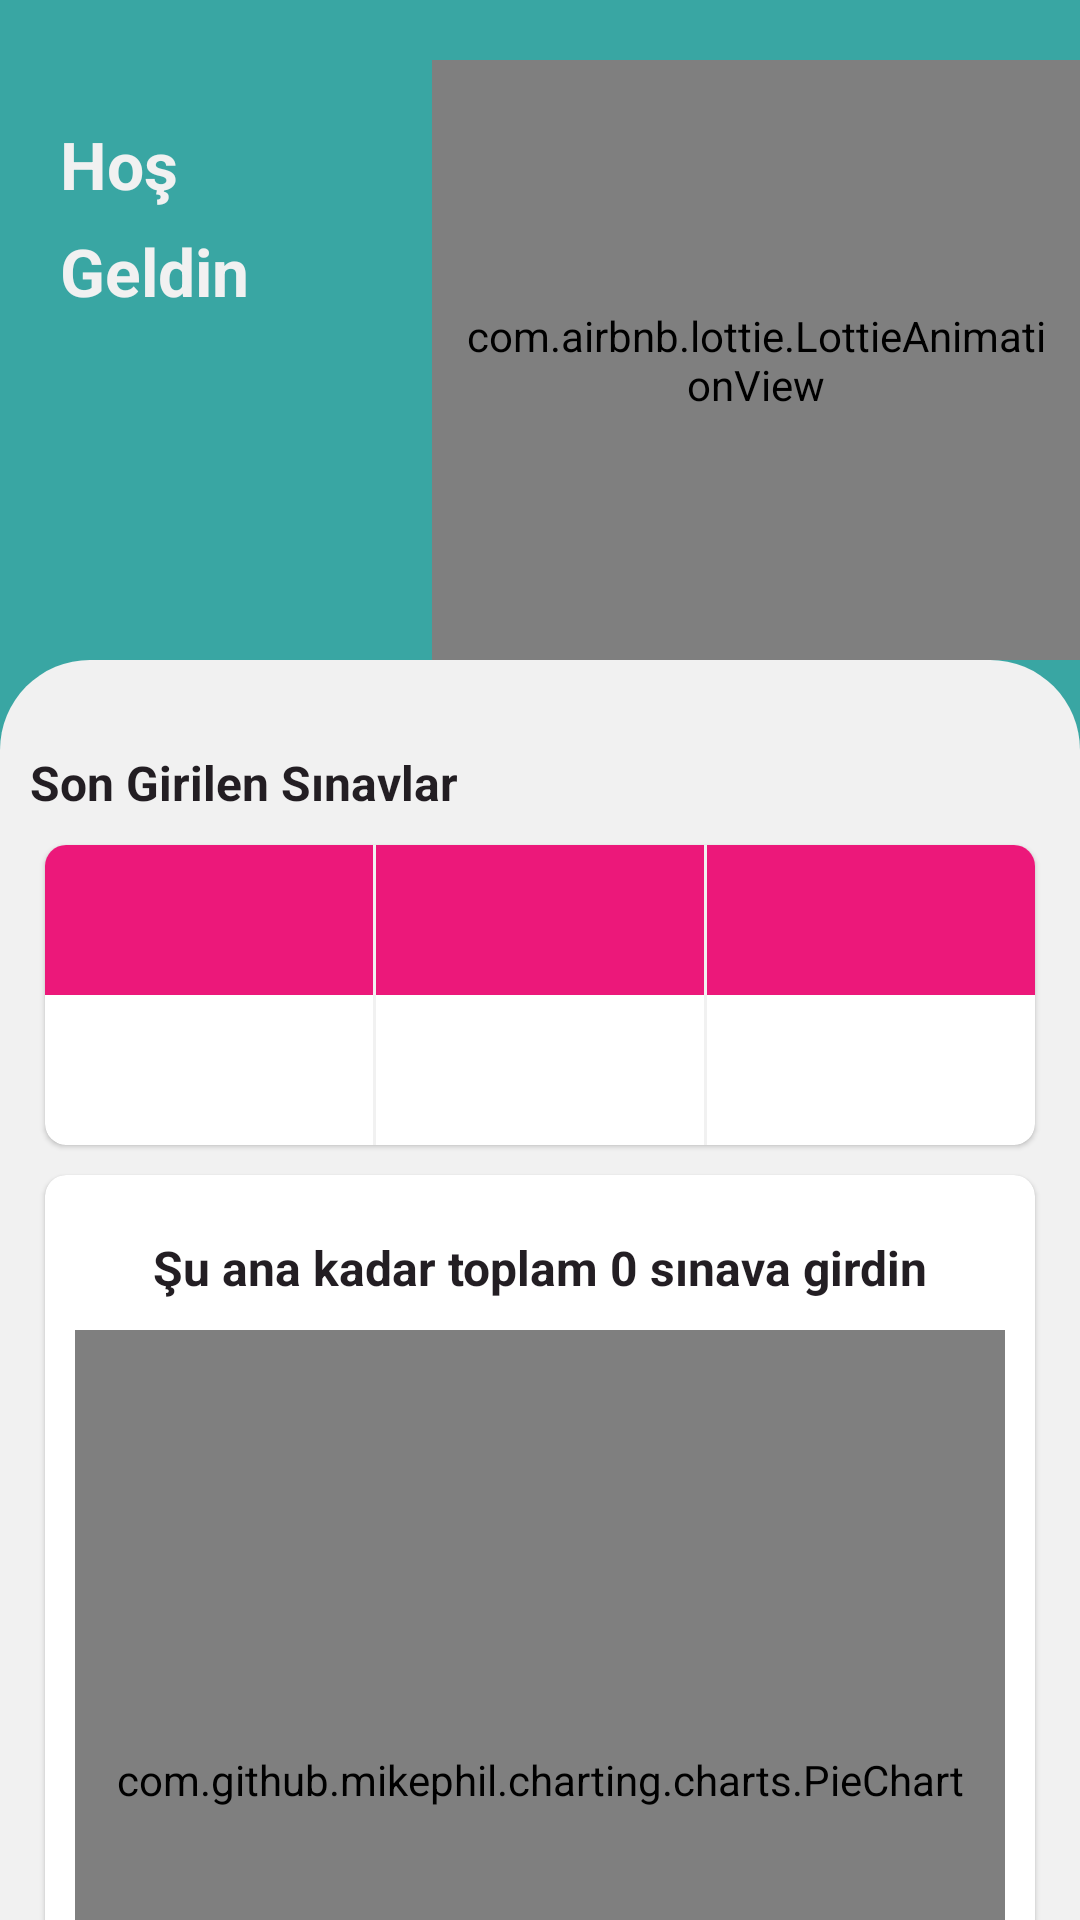

Layout XML and referenced resources for this Android screen:
<!-- AndroidManifest.xml: application theme Theme.ExamApp -->
<!-- res/layout/fragment_main.xml -->
<?xml version="1.0" encoding="utf-8"?>
<androidx.core.widget.NestedScrollView xmlns:android="http://schemas.android.com/apk/res/android"
    xmlns:app="http://schemas.android.com/apk/res-auto"
    android:layout_width="match_parent"
    android:layout_height="match_parent">

    <LinearLayout
        android:layout_width="match_parent"
        android:layout_height="match_parent"
        android:background="?attr/headerColor"
        android:orientation="vertical">

        <LinearLayout
            android:layout_width="match_parent"
            android:layout_height="wrap_content"
            android:orientation="horizontal"
            android:paddingTop="20dp">

            <TextView
                android:layout_width="0dp"
                android:layout_height="wrap_content"
                android:layout_weight="1"
                android:elevation="4dp"
                android:lineSpacingExtra="10dp"
                android:padding="20dp"
                android:text="Hoş Geldin"
                android:textColor="@color/light_grey"
                android:textSize="22sp"
                android:textStyle="bold" />

            <com.airbnb.lottie.LottieAnimationView
                android:layout_width="0dp"
                android:layout_height="200dp"
                android:layout_weight="1.5"
                android:padding="10dp"
                app:lottie_autoPlay="true"
                app:lottie_loop="true"
                app:lottie_rawRes="@raw/main" />

        </LinearLayout>

        <LinearLayout
            android:layout_width="match_parent"
            android:layout_height="match_parent"
            android:background="@drawable/main_background"
            android:elevation="4dp"
            android:orientation="vertical"
            android:paddingHorizontal="10dp"
            android:paddingVertical="20dp">

            <TextView
                android:layout_width="match_parent"
                android:layout_height="wrap_content"
                android:layout_marginTop="10dp"
                android:text="Son Girilen Sınavlar"
                android:textSize="16sp"
                android:textStyle="bold" />

            <androidx.cardview.widget.CardView
                android:layout_width="match_parent"
                android:layout_height="wrap_content"
                android:layout_marginHorizontal="5dp"
                android:layout_marginTop="10dp"
                app:cardCornerRadius="7dp">

                <androidx.constraintlayout.widget.ConstraintLayout
                    android:layout_width="match_parent"
                    android:layout_height="100dp"
                    android:elevation="4dp">

                    <LinearLayout
                        android:id="@+id/fragment_main_exams_layout"
                        android:layout_width="match_parent"
                        android:layout_height="match_parent"
                        android:orientation="horizontal"
                        android:visibility="visible">

                        <LinearLayout
                            android:layout_width="0dp"
                            android:layout_height="match_parent"
                            android:layout_weight="1"
                            android:orientation="vertical">

                            <TextView
                                android:id="@+id/fragment_main_exam_name_1"
                                android:layout_width="match_parent"
                                android:layout_height="50dp"
                                android:background="@color/light_red"
                                android:gravity="center"
                                android:maxLines="2"
                                android:padding="5dp"
                                android:textColor="@color/white"
                                android:textStyle="bold" />

                            <TextView
                                android:id="@+id/fragment_main_exam_total_1"
                                android:layout_width="match_parent"
                                android:layout_height="wrap_content"
                                android:gravity="center"
                                android:padding="10dp"
                                android:textStyle="bold" />

                        </LinearLayout>

                        <View
                            android:layout_width="1dp"
                            android:layout_height="match_parent"
                            android:background="@color/light_grey" />

                        <LinearLayout
                            android:layout_width="0dp"
                            android:layout_height="match_parent"
                            android:layout_weight="1"
                            android:orientation="vertical">

                            <TextView
                                android:id="@+id/fragment_main_exam_name_2"
                                android:layout_width="match_parent"
                                android:layout_height="50dp"
                                android:background="@color/light_red"
                                android:gravity="center"
                                android:maxLines="2"
                                android:padding="5dp"
                                android:textColor="@color/white"
                                android:textStyle="bold" />

                            <TextView
                                android:id="@+id/fragment_main_exam_total_2"
                                android:layout_width="match_parent"
                                android:layout_height="wrap_content"
                                android:gravity="center"
                                android:padding="10dp"
                                android:textStyle="bold" />

                        </LinearLayout>

                        <View
                            android:layout_width="1dp"
                            android:layout_height="match_parent"
                            android:background="@color/light_grey" />

                        <LinearLayout
                            android:layout_width="0dp"
                            android:layout_height="match_parent"
                            android:layout_weight="1"
                            android:orientation="vertical">

                            <TextView
                                android:id="@+id/fragment_main_exam_name_3"
                                android:layout_width="match_parent"
                                android:layout_height="50dp"
                                android:background="@color/light_red"
                                android:gravity="center"
                                android:maxLines="2"
                                android:padding="5dp"
                                android:textColor="@color/white"
                                android:textStyle="bold" />

                            <TextView
                                android:id="@+id/fragment_main_exam_total_3"
                                android:layout_width="match_parent"
                                android:layout_height="wrap_content"
                                android:gravity="center"
                                android:padding="10dp"
                                android:textStyle="bold" />

                        </LinearLayout>

                    </LinearLayout>

                    <TextView
                        android:id="@+id/fragment_main_exam_warning"
                        android:layout_width="match_parent"
                        android:layout_height="wrap_content"
                        android:gravity="center"
                        android:text="Girdiğin herhangi bir sınav bulunmamakta"
                        android:visibility="invisible"
                        app:layout_constraintBottom_toBottomOf="parent"
                        app:layout_constraintEnd_toEndOf="parent"
                        app:layout_constraintStart_toStartOf="parent"
                        app:layout_constraintTop_toTopOf="parent" />

                </androidx.constraintlayout.widget.ConstraintLayout>

            </androidx.cardview.widget.CardView>

            <androidx.cardview.widget.CardView
                android:layout_width="match_parent"
                android:layout_height="wrap_content"
                android:layout_marginHorizontal="5dp"
                android:layout_marginTop="10dp"
                app:cardCornerRadius="7dp">

                <LinearLayout
                    android:layout_width="match_parent"
                    android:layout_height="wrap_content"
                    android:layout_marginVertical="10dp"
                    android:elevation="4dp"
                    android:orientation="vertical">

                    <TextView
                        android:id="@+id/fragment_main_exam_count_title"
                        android:layout_width="match_parent"
                        android:layout_height="wrap_content"
                        android:layout_marginTop="10dp"
                        android:gravity="center"
                        android:text="Şu ana kadar toplam 0 sınava girdin"
                        android:textSize="16sp"
                        android:textStyle="bold" />

                    <com.github.mikephil.charting.charts.PieChart
                        android:id="@+id/fragment_main_exam_pc"
                        android:layout_width="match_parent"
                        android:layout_height="300dp"
                        android:layout_margin="10dp" />

                </LinearLayout>

            </androidx.cardview.widget.CardView>

        </LinearLayout>

    </LinearLayout>

</androidx.core.widget.NestedScrollView>
<!-- resources referenced by this layout -->
<resources>
  <color name="light_grey">#F1F1F1</color>
  <color name="light_red">#EC187A</color>
  <color name="white">#FFFFFFFF</color>
  <!-- drawable main_background (drawable) -->
  <?xml version="1.0" encoding="utf-8"?>
  <shape xmlns:android="http://schemas.android.com/apk/res/android"
      android:shape="rectangle"
      android:tint="?attr/rootBackgroundColor">
  
      <corners
          android:topLeftRadius="30dp"
          android:topRightRadius="30dp" />
  
  </shape>
  <style name="Theme.ExamApp" parent="Theme.MaterialComponents.Light.NoActionBar">
          
          <item name="colorPrimary">@color/teal_500</item>
          <item name="colorPrimaryVariant">@color/teal_700</item>
          <item name="colorOnPrimary">@color/white</item>
          
          <item name="colorSecondary">@color/teal_500</item>
          <item name="colorSecondaryVariant">@color/teal_700</item>
          <item name="colorOnSecondary">@color/black</item>
          
          <item name="android:statusBarColor" tools:targetApi="l">?attr/colorPrimaryVariant</item>
          
          <item name="fontFamily">@font/exo_medium</item>
          <item name="android:textColor">@color/dark</item>
          <item name="bottomNavigationStyle">@style/Base_BottomNavViewStyle</item>
          <item name="cardViewStyle">@style/Base_CardViewStyle</item>
          <item name="themeColor">@color/white</item>
          <item name="rootBackgroundColor">@color/light_grey</item>
          <item name="fabColor">@color/teal_500</item>
          <item name="effectColor">@color/white</item>
          <item name="headerColor">@color/teal_500</item>
      </style>
  <color name="teal_500">#39A6A3</color>
  <color name="teal_700">#2B7C7A</color>
  <color name="black">#FF000000</color>
  <color name="dark">#231E23</color>
  <style name="Base_BottomNavViewStyle" parent="Widget.MaterialComponents.BottomNavigationView">
          <item name="itemIconTint">@color/dark</item>
          <item name="textColor">@color/dark</item>
      </style>
  <style name="Base_CardViewStyle" parent="Widget.MaterialComponents.CardView">
          <item name="cardBackgroundColor">@color/white</item>
          <item name="android:elevation">4dp</item>
      </style>
</resources>
